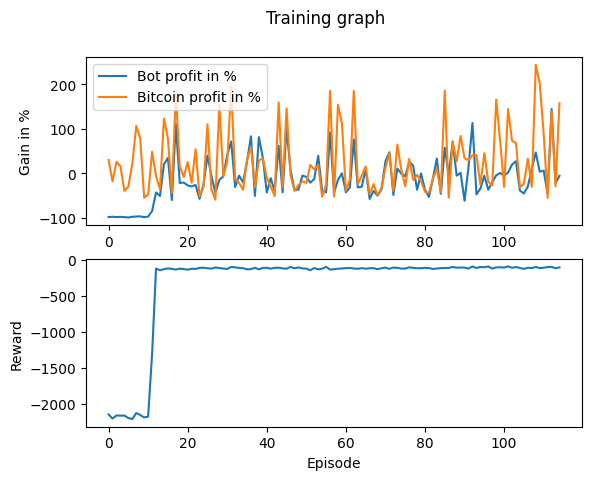

The data file committed next to this chart (first rows):
Profit, Benchmark_Profit, Profit_Percent, Benchmark_Profit_Percent, Model_Reward, Overall_Reward
-9809, 2994, -98.09, 29.94, -0.005283, -2144
-9748, -1794, -97.48, -17.94, 0.0006042, -2200
-9803, 2585, -98.03, 25.85, -1, -2158
-9768, 1579, -97.68, 15.79, -0.025, -2160
-9812, -3947, -98.12, -39.47, -1, -2158
-9905, -2956, -99.05, -29.56, -1, -2194
-9743, 2096, -97.43, 20.96, 0, -2208
-9679, 10649, -96.79, 106.5, -0.003691, -2124
-9650, 7810, -96.5, 78.1, 0.002434, -2151
-9839, -5486, -98.39, -54.86, 0, -2185
-9712, -4786, -97.12, -47.86, 0.001189, -2173
-8477, 4810, -84.77, 48.1, 0.001145, -1308
-4291, -636.6, -42.91, -6.366, -1, -121.7
-5074, -3553, -50.74, -35.53, -0.002836, -145.3
2023, 12293, 20.23, 122.9, -0.003982, -130.6
3448, 7819, 34.48, 78.19, -0.003869, -119.4
-5991, -4360, -59.91, -43.6, 0.002182, -125.6
11029, 18021, 110.3, 180.2, -0.0004846, -135.9
-2182, 1526, -21.82, 15.26, -0.0008885, -122.8
-2058, -808, -20.58, -8.08, -0.007146, -128.6
-2709, 2516, -27.09, 25.16, 0, -137
-2928, -2126, -29.28, -21.26, 0.002778, -124.9
-2616, 5408, -26.16, 54.08, -0.002783, -127.4
-5733, -5192, -57.33, -51.92, 0.002583, -112.4
-2525, -3002, -25.25, -30.02, -0.002222, -109.8
3961, 10968, 39.61, 109.7, -0.000892, -117.7
-537, -3646, -5.37, -36.46, -0.002438, -122.1
-4392, -5927, -43.92, -59.27, 0.006203, -107.3
-1484, 15390, -14.84, 153.9, -0.001995, -113.3
-666.8, -596, -6.668, -5.96, -0.003245, -122.4
4116, 2601, 41.16, 26.01, 0.002025, -126.7
7161, 19424, 71.61, 194.2, 0.02268, -99.49
-3078, -1185, -30.78, -11.85, 0.005601, -105
-514.5, -2191, -5.145, -21.91, 0.001875, -113.3
-2031, -3683, -20.31, -36.83, -0.0009867, -117.2
2650, 3046, 26.5, 30.46, -0.002341, -132.8
8303, 5988, 83.03, 59.88, 0.005132, -129.5
-5066, -3095, -50.66, -30.95, 0.003027, -111.3
8108, 2892, 81.08, 28.92, -0.003706, -132.4
3502, 3360, 35.02, 33.6, 0.007615, -112.9
-4309, -965.4, -43.09, -9.654, 0.001737, -111.2
-1080, -3000, -10.8, -30, -1, -123
-4023, -5099, -40.23, -50.99, 0.006394, -111.4
6163, 15929, 61.63, 159.3, 0.002818, -110.1
-4260, -3114, -42.6, -31.14, -0.0003596, -120
10140, 14545, 101.4, 145.5, 0.003641, -123.4
682.4, -381.9, 6.824, -3.819, 0.02093, -98.98
-3669, -3943, -36.69, -39.43, 0.003022, -118.5
-3672, -2624, -36.72, -26.24, -0.002211, -106.1
-512.4, -1798, -5.124, -17.98, -0.002071, -120.4
-795.2, -2150, -7.952, -21.5, -0.002231, -122
-2094, 1905, -20.94, 19.05, -1, -145.5
-1249, 891.9, -12.49, 8.919, -0.002497, -114.6
3931, 1850, 39.31, 18.5, -0.0008503, -131.7
-3933, -5270, -39.33, -52.7, -0.006667, -124
-4249, -2593, -42.49, -25.93, -0.01955, -98.06
9196, 18500, 91.96, 185, 0.01148, -135.9
-4356, -5234, -43.56, -52.34, -0.002585, -130.9
-1467, 15370, -14.67, 153.7, 0.004562, -123.5
-0.1866, 11198, -0.001866, 112, -0.001689, -120.8
... 55 more rows
